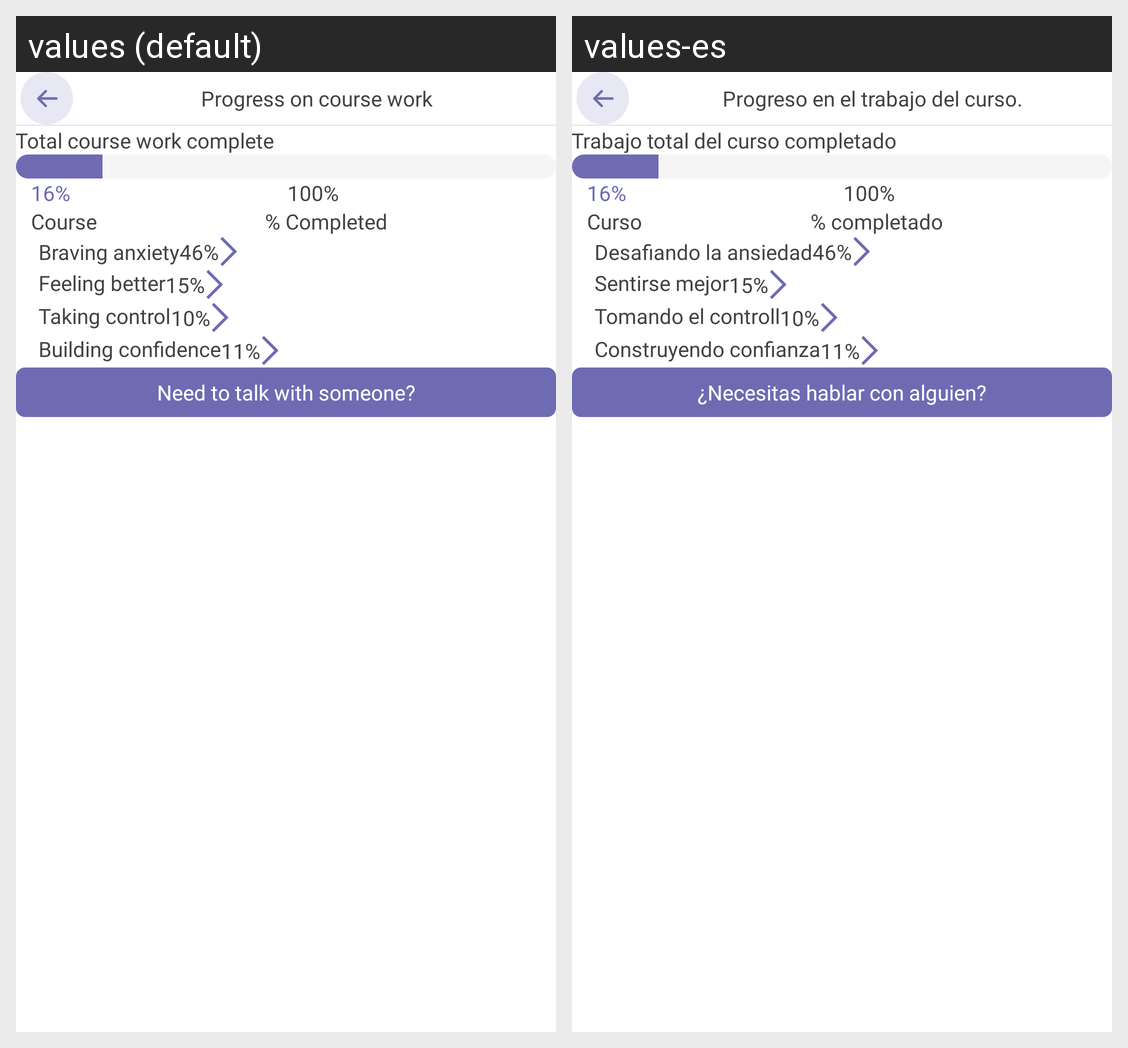

Translations of the strings shown on this Android screen, per locale in the grid:
Android screen res/layout/progressoncoursework_fragment.xml rendered under 2 locales, left to right: values (default), values-es. Device: Nexus 5 (rendered at 1080×1920; each locale shown at half size, 540×960, under a caption strip naming it); theme Theme.Calmscient.
Strings drawn on this screen, with the default value and each locale's value (text and hints the layout hard-codes, and strings that could not be matched under every locale, appear in the picture but are not listed):

summaryof_progressofwork
  values: Progress on course work
  values-es: Progreso en el trabajo del curso.

Summaryprogresswork_total_cousrework
  values: Total course work complete
  values-es: Trabajo total del curso completado

summaryprogress_course
  values: Course
  values-es: Curso

summaryprogress_completed
  values: % Completed
  values-es: % completado

summaryprogress_braving_Anxiety
  values: Braving anxiety
  values-es: Desafiando la ansiedad

summaryprogress_feeling_better
  values: Feeling better
  values-es: Sentirse mejor

summaryprogress_taking_control
  values: Taking control
  values-es: Tomando el controll

summaryprogress_building_confidence
  values: Building confidence
  values-es: Construyendo confianza

need_to_talk
  values: Need to talk with someone?
  values-es: ¿Necesitas hablar con alguien?
